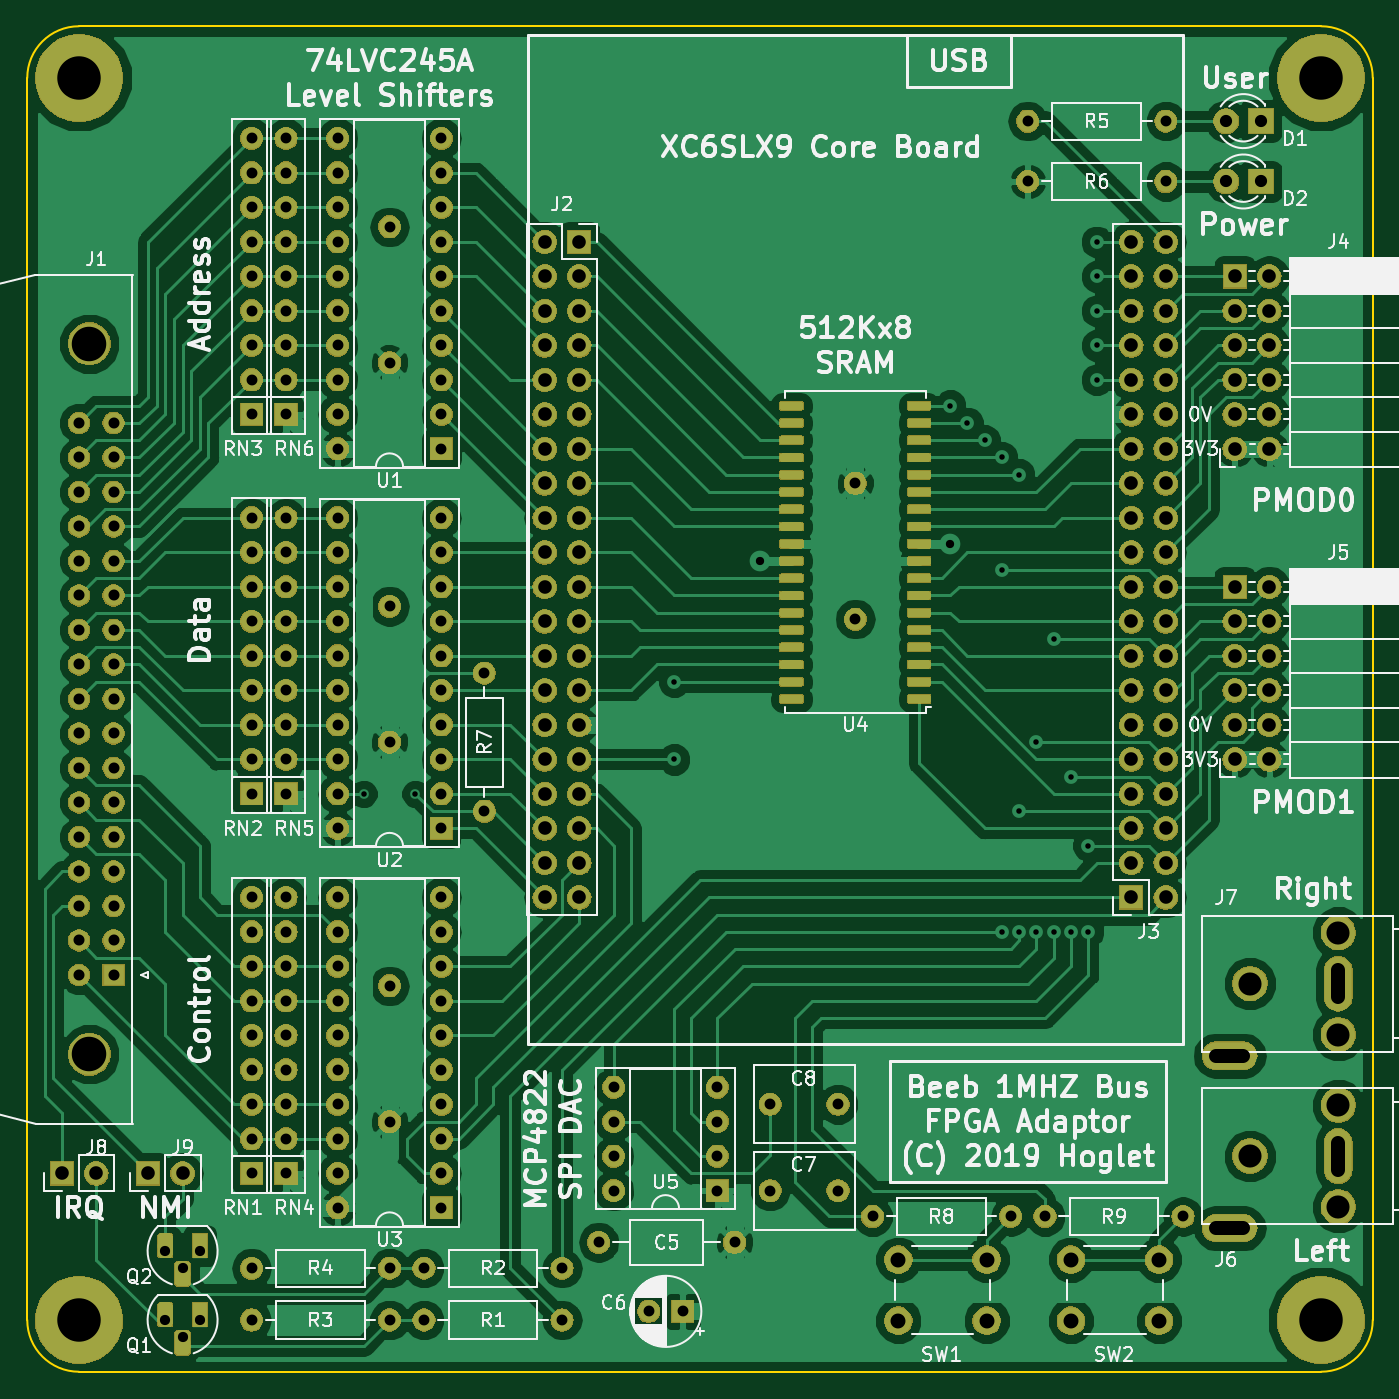
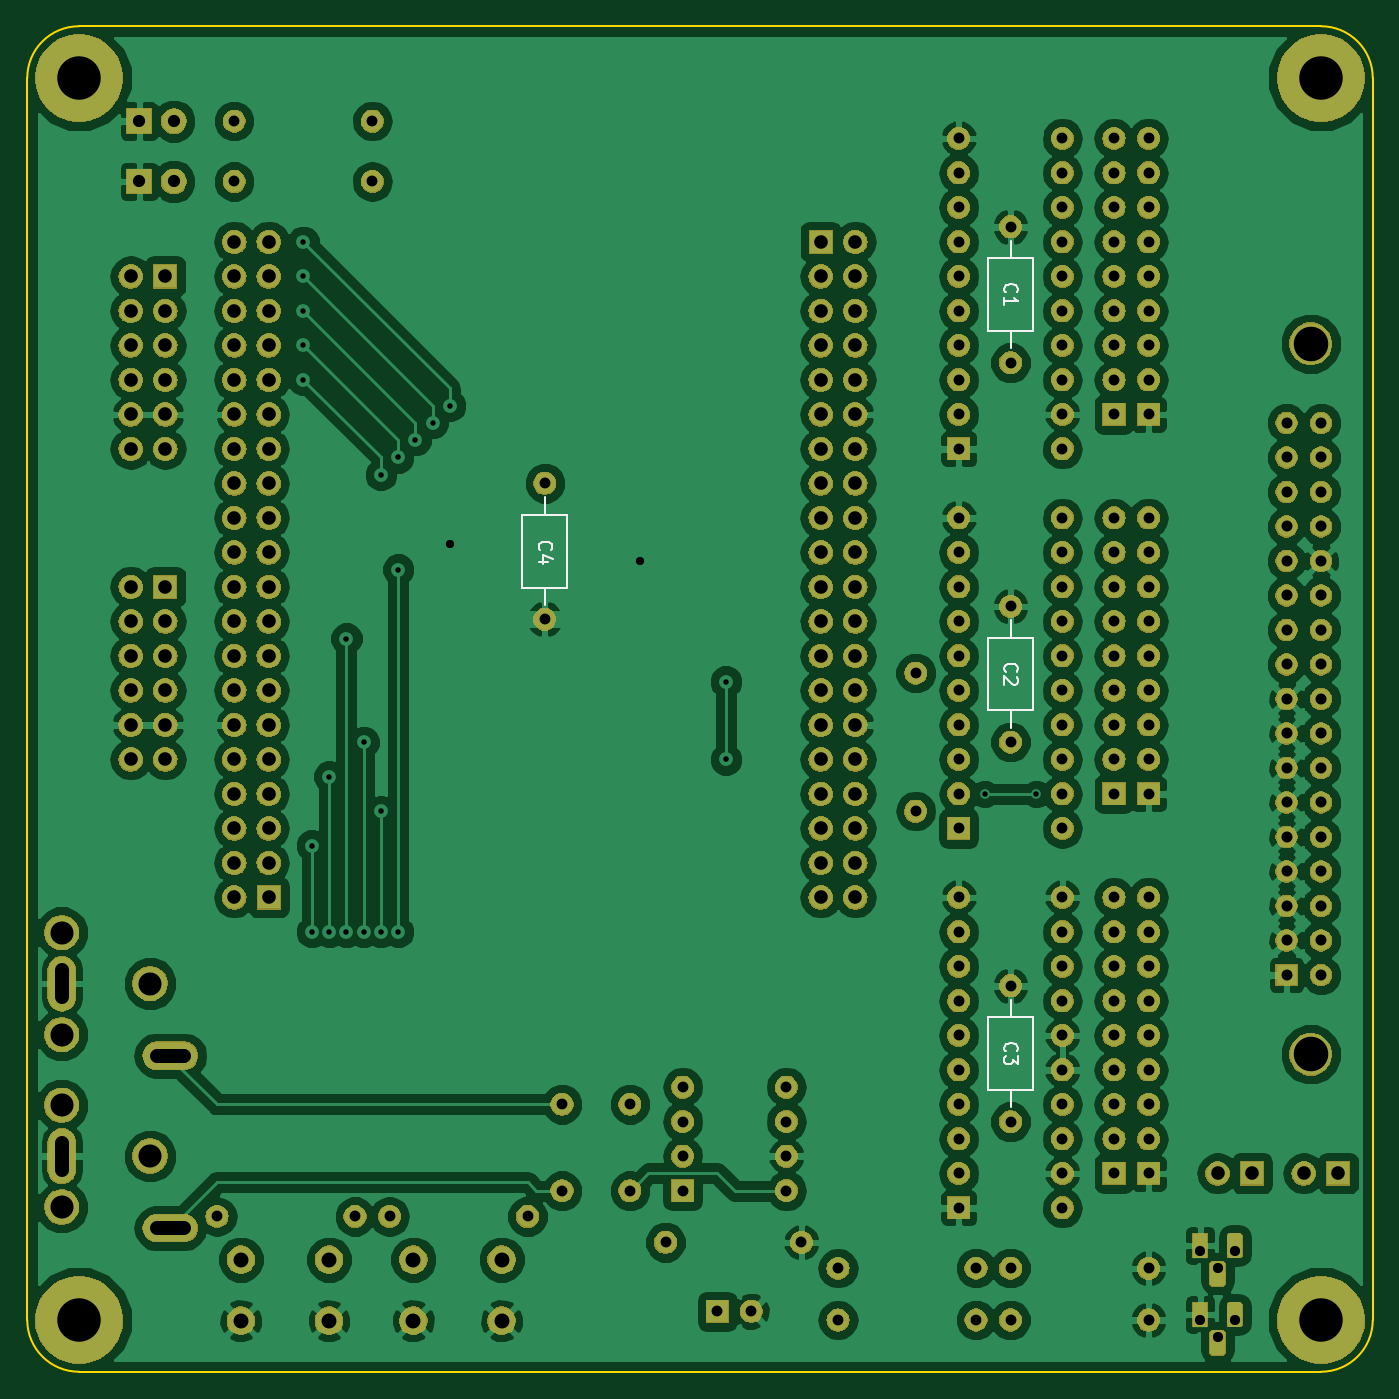
Circuit board: 8 layer files. Board 99.1 x 99.1 mm.
- bottom_copper: Music5000.gbl (237394 bytes)
- bottom_silk: Music5000.gbo (4177 bytes)
- bottom_mask: Music5000.gbs (413226 bytes)
- outline: Music5000.gko (942 bytes)
- top_copper: Music5000.gtl (246369 bytes)
- top_silk: Music5000.gto (88942 bytes)
- top_mask: Music5000.gts (445050 bytes)
- drill: Music5000.xln (4513 bytes)

=== bottom_copper: Music5000.gbl (237394 bytes, source omitted) ===
=== bottom_silk: Music5000.gbo ===
G04 #@! TF.GenerationSoftware,KiCad,Pcbnew,5.0.1-33cea8e~68~ubuntu16.04.1*
G04 #@! TF.CreationDate,2019-03-05T15:27:08+00:00*
G04 #@! TF.ProjectId,Music5000,4D75736963353030302E6B696361645F,rev?*
G04 #@! TF.SameCoordinates,PX3021c70PY8dff518*
G04 #@! TF.FileFunction,Legend,Bot*
G04 #@! TF.FilePolarity,Positive*
%FSLAX46Y46*%
G04 Gerber Fmt 4.6, Leading zero omitted, Abs format (unit mm)*
G04 Created by KiCad (PCBNEW 5.0.1-33cea8e~68~ubuntu16.04.1) date Tue 05 Mar 2019 15:27:08 GMT*
%MOMM*%
%LPD*%
G01*
G04 APERTURE LIST*
%ADD10C,0.120000*%
%ADD11C,0.150000*%
G04 APERTURE END LIST*
D10*
G04 #@! TO.C,C1*
X26670000Y83255000D02*
X26670000Y81965000D01*
X26670000Y75335000D02*
X26670000Y76625000D01*
X28340000Y81965000D02*
X28340000Y76625000D01*
X25000000Y81965000D02*
X28340000Y81965000D01*
X25000000Y76625000D02*
X25000000Y81965000D01*
X28340000Y76625000D02*
X25000000Y76625000D01*
G04 #@! TO.C,C2*
X26670000Y55315000D02*
X26670000Y54025000D01*
X26670000Y47395000D02*
X26670000Y48685000D01*
X28340000Y54025000D02*
X28340000Y48685000D01*
X25000000Y54025000D02*
X28340000Y54025000D01*
X25000000Y48685000D02*
X25000000Y54025000D01*
X28340000Y48685000D02*
X25000000Y48685000D01*
G04 #@! TO.C,C3*
X26670000Y27375000D02*
X26670000Y26085000D01*
X26670000Y19455000D02*
X26670000Y20745000D01*
X28340000Y26085000D02*
X28340000Y20745000D01*
X25000000Y26085000D02*
X28340000Y26085000D01*
X25000000Y20745000D02*
X25000000Y26085000D01*
X28340000Y20745000D02*
X25000000Y20745000D01*
G04 #@! TO.C,C4*
X60960000Y56445000D02*
X60960000Y57735000D01*
X60960000Y64365000D02*
X60960000Y63075000D01*
X59290000Y57735000D02*
X59290000Y63075000D01*
X62630000Y57735000D02*
X59290000Y57735000D01*
X62630000Y63075000D02*
X62630000Y57735000D01*
X59290000Y63075000D02*
X62630000Y63075000D01*
G04 #@! TO.C,C1*
D11*
X27027142Y79461667D02*
X27074761Y79509286D01*
X27122380Y79652143D01*
X27122380Y79747381D01*
X27074761Y79890239D01*
X26979523Y79985477D01*
X26884285Y80033096D01*
X26693809Y80080715D01*
X26550952Y80080715D01*
X26360476Y80033096D01*
X26265238Y79985477D01*
X26170000Y79890239D01*
X26122380Y79747381D01*
X26122380Y79652143D01*
X26170000Y79509286D01*
X26217619Y79461667D01*
X27122380Y78509286D02*
X27122380Y79080715D01*
X27122380Y78795000D02*
X26122380Y78795000D01*
X26265238Y78890239D01*
X26360476Y78985477D01*
X26408095Y79080715D01*
G04 #@! TO.C,C2*
X27027142Y51521667D02*
X27074761Y51569286D01*
X27122380Y51712143D01*
X27122380Y51807381D01*
X27074761Y51950239D01*
X26979523Y52045477D01*
X26884285Y52093096D01*
X26693809Y52140715D01*
X26550952Y52140715D01*
X26360476Y52093096D01*
X26265238Y52045477D01*
X26170000Y51950239D01*
X26122380Y51807381D01*
X26122380Y51712143D01*
X26170000Y51569286D01*
X26217619Y51521667D01*
X26217619Y51140715D02*
X26170000Y51093096D01*
X26122380Y50997858D01*
X26122380Y50759762D01*
X26170000Y50664524D01*
X26217619Y50616905D01*
X26312857Y50569286D01*
X26408095Y50569286D01*
X26550952Y50616905D01*
X27122380Y51188334D01*
X27122380Y50569286D01*
G04 #@! TO.C,C3*
X27027142Y23581667D02*
X27074761Y23629286D01*
X27122380Y23772143D01*
X27122380Y23867381D01*
X27074761Y24010239D01*
X26979523Y24105477D01*
X26884285Y24153096D01*
X26693809Y24200715D01*
X26550952Y24200715D01*
X26360476Y24153096D01*
X26265238Y24105477D01*
X26170000Y24010239D01*
X26122380Y23867381D01*
X26122380Y23772143D01*
X26170000Y23629286D01*
X26217619Y23581667D01*
X26122380Y23248334D02*
X26122380Y22629286D01*
X26503333Y22962620D01*
X26503333Y22819762D01*
X26550952Y22724524D01*
X26598571Y22676905D01*
X26693809Y22629286D01*
X26931904Y22629286D01*
X27027142Y22676905D01*
X27074761Y22724524D01*
X27122380Y22819762D01*
X27122380Y23105477D01*
X27074761Y23200715D01*
X27027142Y23248334D01*
G04 #@! TO.C,C4*
X61317142Y60491667D02*
X61364761Y60539286D01*
X61412380Y60682143D01*
X61412380Y60777381D01*
X61364761Y60920239D01*
X61269523Y61015477D01*
X61174285Y61063096D01*
X60983809Y61110715D01*
X60840952Y61110715D01*
X60650476Y61063096D01*
X60555238Y61015477D01*
X60460000Y60920239D01*
X60412380Y60777381D01*
X60412380Y60682143D01*
X60460000Y60539286D01*
X60507619Y60491667D01*
X60745714Y59634524D02*
X61412380Y59634524D01*
X60364761Y59872620D02*
X61079047Y60110715D01*
X61079047Y59491667D01*
G04 #@! TD*
M02*

=== bottom_mask: Music5000.gbs (413226 bytes, source omitted) ===
=== outline: Music5000.gko ===
G04 #@! TF.GenerationSoftware,KiCad,Pcbnew,5.0.1-33cea8e~68~ubuntu16.04.1*
G04 #@! TF.CreationDate,2019-03-05T15:27:08+00:00*
G04 #@! TF.ProjectId,Music5000,4D75736963353030302E6B696361645F,rev?*
G04 #@! TF.SameCoordinates,PX3021c70PY8dff518*
G04 #@! TF.FileFunction,Profile,NP*
%FSLAX46Y46*%
G04 Gerber Fmt 4.6, Leading zero omitted, Abs format (unit mm)*
G04 Created by KiCad (PCBNEW 5.0.1-33cea8e~68~ubuntu16.04.1) date Tue 05 Mar 2019 15:27:08 GMT*
%MOMM*%
%LPD*%
G01*
G04 APERTURE LIST*
%ADD10C,0.150000*%
G04 APERTURE END LIST*
D10*
X0Y3810000D02*
X0Y95250000D01*
X95250000Y0D02*
X3810000Y0D01*
X99060000Y95250000D02*
X99060000Y3810000D01*
X3810000Y99060000D02*
X95250000Y99060000D01*
X3810000Y0D02*
G75*
G02X0Y3810000I0J3810000D01*
G01*
X99060000Y3810000D02*
G75*
G02X95250000Y0I-3810000J0D01*
G01*
X95250000Y99060000D02*
G75*
G02X99060000Y95250000I0J-3810000D01*
G01*
X0Y95250000D02*
G75*
G02X3810000Y99060000I3810000J0D01*
G01*
M02*

=== top_copper: Music5000.gtl (246369 bytes, source omitted) ===
=== top_silk: Music5000.gto (88942 bytes, source omitted) ===
=== top_mask: Music5000.gts (445050 bytes, source omitted) ===
=== drill: Music5000.xln ===
M48
;DRILL file {KiCad 5.0.1-33cea8e~68~ubuntu16.04.1} date Tue 05 Mar 2019 15:27:11 GMT
;FORMAT={-:-/ absolute / inch / decimal}
FMAT,2
INCH,TZ
T1C0.0160
T2C0.0240
T3C0.0295
T4C0.0315
T5C0.0319
T6C0.0354
T7C0.0394
T8C0.0433
T9C0.0669
T10C0.1000
T11C0.1260
%
G90
G05
M72
T1
X0.975Y1.675
X1.125Y1.675
X1.875Y2.
X1.875Y1.775
X2.675Y2.8
X2.725Y2.75
X2.775Y2.7
X2.825Y2.65
X2.825Y2.325
X2.825Y1.275
X2.875Y2.6
X2.875Y1.625
X2.875Y1.275
X2.925Y1.825
X2.925Y1.275
X2.975Y2.125
X2.975Y1.275
X3.025Y1.725
X3.025Y1.275
X3.075Y1.525
X3.075Y1.275
X3.1Y3.275
X3.1Y3.175
X3.1Y3.075
X3.1Y2.975
X3.1Y2.875
T2
X2.125Y2.35
X2.675Y2.4
T3
X0.4Y0.35
X0.45Y0.3
X0.5Y0.35
X0.4Y0.15
X0.45Y0.1
X0.5Y0.15
T4
X0.75Y1.375
X0.75Y1.275
X0.75Y1.175
X0.75Y1.075
X0.75Y0.975
X0.75Y0.875
X0.75Y0.775
X0.75Y0.675
X0.75Y0.575
X2.95Y0.45
X3.35Y0.45
X2.4Y2.575
X2.4Y2.1813
X2.1531Y0.775
X2.35Y0.775
X1.7Y0.825
X1.7Y0.725
X1.7Y0.625
X1.7Y0.525
X2.Y0.825
X2.Y0.725
X2.Y0.625
X2.Y0.525
X1.15Y0.15
X1.55Y0.15
X1.325Y2.025
X1.325Y1.625
X0.65Y1.375
X0.65Y1.275
X0.65Y1.175
X0.65Y1.075
X0.65Y0.975
X0.65Y0.875
X0.65Y0.775
X0.65Y0.675
X0.65Y0.575
X1.8016Y0.175
X1.9Y0.175
X0.9Y3.575
X0.9Y3.475
X0.9Y3.375
X0.9Y3.275
X0.9Y3.175
X0.9Y3.075
X0.9Y2.975
X0.9Y2.875
X0.9Y2.775
X0.9Y2.675
X1.2Y3.575
X1.2Y3.475
X1.2Y3.375
X1.2Y3.275
X1.2Y3.175
X1.2Y3.075
X1.2Y2.975
X1.2Y2.875
X1.2Y2.775
X1.2Y2.675
X0.9Y1.375
X0.9Y1.275
X0.9Y1.175
X0.9Y1.075
X0.9Y0.975
X0.9Y0.875
X0.9Y0.775
X0.9Y0.675
X0.9Y0.575
X0.9Y0.475
X1.2Y1.375
X1.2Y1.275
X1.2Y1.175
X1.2Y1.075
X1.2Y0.975
X1.2Y0.875
X1.2Y0.775
X1.2Y0.675
X1.2Y0.575
X1.2Y0.475
X1.05Y1.1187
X1.05Y0.725
X0.65Y3.575
X0.65Y3.475
X0.65Y3.375
X0.65Y3.275
X0.65Y3.175
X0.65Y3.075
X0.65Y2.975
X0.65Y2.875
X0.65Y2.775
X0.9Y2.475
X0.9Y2.375
X0.9Y2.275
X0.9Y2.175
X0.9Y2.075
X0.9Y1.975
X0.9Y1.875
X0.9Y1.775
X0.9Y1.675
X0.9Y1.575
X1.2Y2.475
X1.2Y2.375
X1.2Y2.275
X1.2Y2.175
X1.2Y2.075
X1.2Y1.975
X1.2Y1.875
X1.2Y1.775
X1.2Y1.675
X1.2Y1.575
X0.75Y2.475
X0.75Y2.375
X0.75Y2.275
X0.75Y2.175
X0.75Y2.075
X0.75Y1.975
X0.75Y1.875
X0.75Y1.775
X0.75Y1.675
X0.65Y2.475
X0.65Y2.375
X0.65Y2.275
X0.65Y2.175
X0.65Y2.075
X0.65Y1.975
X0.65Y1.875
X0.65Y1.775
X0.65Y1.675
X2.9Y3.625
X3.3Y3.625
X0.65Y0.15
X1.05Y0.15
X1.05Y2.2187
X1.05Y1.825
X1.6563Y0.375
X2.05Y0.375
X1.15Y0.3
X1.55Y0.3
X0.65Y0.3
X1.05Y0.3
X2.1531Y0.525
X2.35Y0.525
X2.45Y0.45
X2.85Y0.45
X1.05Y3.3187
X1.05Y2.925
X0.75Y3.575
X0.75Y3.475
X0.75Y3.375
X0.75Y3.275
X0.75Y3.175
X0.75Y3.075
X0.75Y2.975
X0.75Y2.875
X0.75Y2.775
X2.9Y3.45
X3.3Y3.45
T5
X0.15Y2.75
X0.15Y2.65
X0.15Y2.55
X0.15Y2.45
X0.15Y2.35
X0.15Y2.25
X0.15Y2.15
X0.15Y2.05
X0.15Y1.95
X0.15Y1.85
X0.15Y1.75
X0.15Y1.65
X0.15Y1.55
X0.15Y1.45
X0.15Y1.35
X0.15Y1.25
X0.15Y1.15
X0.25Y2.75
X0.25Y2.65
X0.25Y2.55
X0.25Y2.45
X0.25Y2.35
X0.25Y2.25
X0.25Y2.15
X0.25Y2.05
X0.25Y1.95
X0.25Y1.85
X0.25Y1.75
X0.25Y1.65
X0.25Y1.55
X0.25Y1.45
X0.25Y1.35
X0.25Y1.25
X0.25Y1.15
T6
X3.475Y3.625
X3.575Y3.625
X3.475Y3.45
X3.575Y3.45
T7
X1.5Y3.275
X1.5Y3.175
X1.5Y3.075
X1.5Y2.975
X1.5Y2.875
X1.5Y2.775
X1.5Y2.675
X1.5Y2.575
X1.5Y2.475
X1.5Y2.375
X1.5Y2.275
X1.5Y2.175
X1.5Y2.075
X1.5Y1.975
X1.5Y1.875
X1.5Y1.775
X1.5Y1.675
X1.5Y1.575
X1.5Y1.475
X1.5Y1.375
X1.6Y3.275
X1.6Y3.175
X1.6Y3.075
X1.6Y2.975
X1.6Y2.875
X1.6Y2.775
X1.6Y2.675
X1.6Y2.575
X1.6Y2.475
X1.6Y2.375
X1.6Y2.275
X1.6Y2.175
X1.6Y2.075
X1.6Y1.975
X1.6Y1.875
X1.6Y1.775
X1.6Y1.675
X1.6Y1.575
X1.6Y1.475
X1.6Y1.375
X0.35Y0.575
X0.45Y0.575
X0.1Y0.575
X0.2Y0.575
X3.5Y2.275
X3.5Y2.175
X3.5Y2.075
X3.5Y1.975
X3.5Y1.875
X3.5Y1.775
X3.6Y2.275
X3.6Y2.175
X3.6Y2.075
X3.6Y1.975
X3.6Y1.875
X3.6Y1.775
X3.2Y3.275
X3.2Y3.175
X3.2Y3.075
X3.2Y2.975
X3.2Y2.875
X3.2Y2.775
X3.2Y2.675
X3.2Y2.575
X3.2Y2.475
X3.2Y2.375
X3.2Y2.275
X3.2Y2.175
X3.2Y2.075
X3.2Y1.975
X3.2Y1.875
X3.2Y1.775
X3.2Y1.675
X3.2Y1.575
X3.2Y1.475
X3.2Y1.375
X3.3Y3.275
X3.3Y3.175
X3.3Y3.075
X3.3Y2.975
X3.3Y2.875
X3.3Y2.775
X3.3Y2.675
X3.3Y2.575
X3.3Y2.475
X3.3Y2.375
X3.3Y2.275
X3.3Y2.175
X3.3Y2.075
X3.3Y1.975
X3.3Y1.875
X3.3Y1.775
X3.3Y1.675
X3.3Y1.575
X3.3Y1.475
X3.3Y1.375
X3.5Y3.175
X3.5Y3.075
X3.5Y2.975
X3.5Y2.875
X3.5Y2.775
X3.5Y2.675
X3.6Y3.175
X3.6Y3.075
X3.6Y2.975
X3.6Y2.875
X3.6Y2.775
X3.6Y2.675
T8
X3.025Y0.325
X3.025Y0.1478
X3.2809Y0.325
X3.2809Y0.1478
X2.525Y0.325
X2.525Y0.1478
X2.7809Y0.325
X2.7809Y0.1478
T9
X3.5441Y1.125
X3.8Y1.2726
X3.8Y0.9774
X3.5441Y0.625
X3.8Y0.7726
X3.8Y0.4774
T10
X0.1799Y2.9799
X0.1799Y0.9201
T11
X3.75Y3.75
X0.15Y3.75
X3.75Y0.15
X0.15Y0.15
T7
X3.5244Y0.9163G85X3.4457Y0.9163
G05
X3.8Y1.1644G85X3.8Y1.0856
G05
X3.5244Y0.4163G85X3.4457Y0.4163
G05
X3.8Y0.6644G85X3.8Y0.5856
G05
T0
M30

